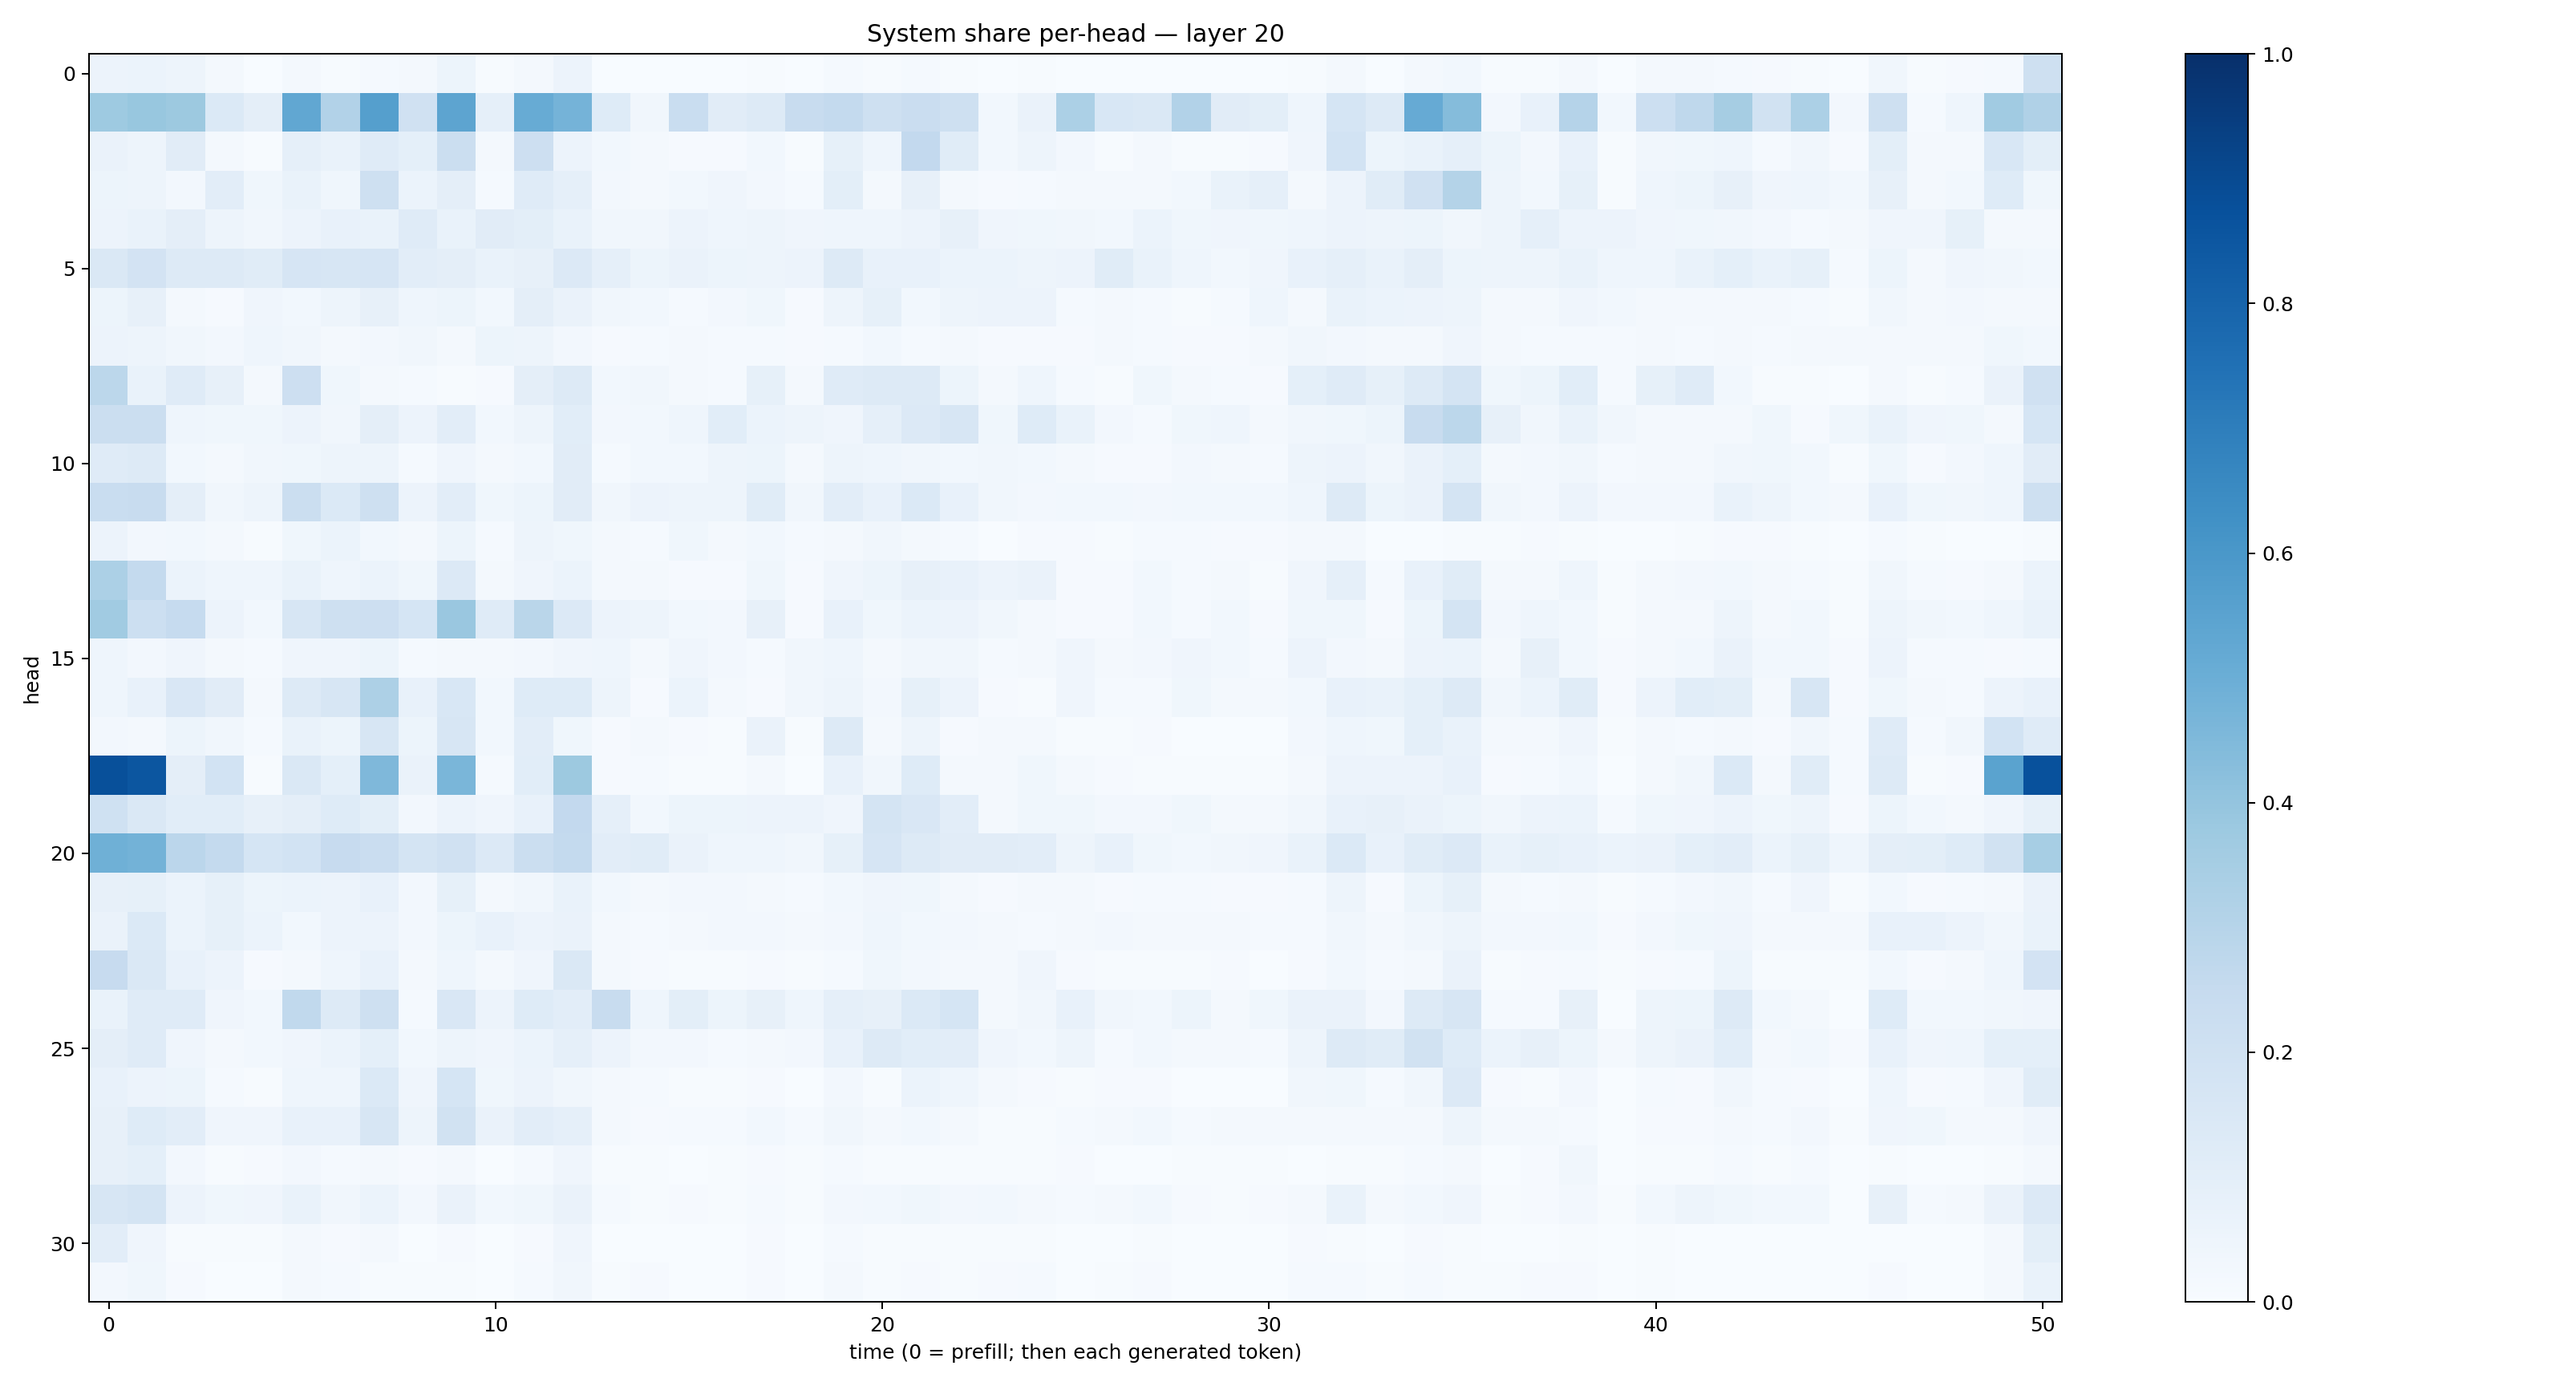

The data file committed next to this chart (first rows):
0.057035796, 0.06059016, 0.049950518, 0.015853649, 0.0036353557, 0.01661153, 0.006757149, 0.013813676, 0.016038649, 0.051833283, 0.005185371, 0.016953453, 0.057037883, 0.003742767, 0.0023649058, 0.0026288668, 0.0024396619, 0.006781393, 0.0017681604, 0.014462592, 0.007641502, 0.013489315, 0.006206087, 0.0035224624
0.3746, 0.3873, 0.3762, 0.1394, 0.09613, 0.5279, 0.3111, 0.563, 0.1989, 0.5392, 0.0879, 0.5094, 0.4739, 0.1238, 0.03425, 0.2332, 0.1131, 0.1266, 0.2407, 0.2571, 0.2034, 0.2266, 0.2058, 0.02826
0.06327, 0.05017, 0.1108, 0.01715, 0.004609, 0.0868, 0.06683, 0.1208, 0.08988, 0.2195, 0.02238, 0.2132, 0.05658, 0.02888, 0.01564, 0.009406, 0.01017, 0.02827, 0.005304, 0.08236, 0.04648, 0.2606, 0.1157, 0.02823
0.05183, 0.04972, 0.02676, 0.1037, 0.03867, 0.0678, 0.03879, 0.2099, 0.06236, 0.09401, 0.01428, 0.1176, 0.08798, 0.02694, 0.02031, 0.02893, 0.04297, 0.02687, 0.01292, 0.1011, 0.01734, 0.0788, 0.01797, 0.01143
0.05482, 0.06812, 0.0941, 0.049, 0.03418, 0.05792, 0.07105, 0.06935, 0.1193, 0.06865, 0.1107, 0.09772, 0.06888, 0.03497, 0.03188, 0.05568, 0.04354, 0.05042, 0.04284, 0.04427, 0.0442, 0.05603, 0.07833, 0.04212
0.1439, 0.1807, 0.127, 0.1322, 0.1138, 0.1649, 0.1606, 0.1664, 0.1043, 0.095, 0.06838, 0.08148, 0.1342, 0.08839, 0.05421, 0.06504, 0.05125, 0.04739, 0.05516, 0.1265, 0.0763, 0.07297, 0.06242, 0.0605
0.05361, 0.08029, 0.02271, 0.01009, 0.0397, 0.03099, 0.04709, 0.07995, 0.04634, 0.05248, 0.02884, 0.09389, 0.06558, 0.03395, 0.02978, 0.01266, 0.02397, 0.03783, 0.008599, 0.04785, 0.08286, 0.02824, 0.04896, 0.05728
0.0574, 0.04768, 0.03193, 0.0263, 0.04656, 0.03489, 0.01801, 0.02534, 0.03155, 0.02044, 0.0544, 0.04856, 0.0245, 0.01033, 0.01207, 0.0162, 0.01442, 0.01177, 0.008015, 0.01191, 0.02892, 0.01459, 0.01682, 0.01027
0.2798, 0.06876, 0.1177, 0.08042, 0.01681, 0.213, 0.0389, 0.01854, 0.01285, 0.006423, 0.009227, 0.09736, 0.1314, 0.02752, 0.03195, 0.02339, 0.01452, 0.08357, 0.01692, 0.1191, 0.1306, 0.1324, 0.05439, 0.02258
0.2234, 0.219, 0.04645, 0.03665, 0.03868, 0.05526, 0.03146, 0.09541, 0.05762, 0.1033, 0.02911, 0.04694, 0.106, 0.02497, 0.02941, 0.04442, 0.1088, 0.06053, 0.0487, 0.04146, 0.0886, 0.1346, 0.1628, 0.03894
0.1179, 0.13, 0.03114, 0.02239, 0.03326, 0.03621, 0.04714, 0.04957, 0.01182, 0.04103, 0.01849, 0.03052, 0.1096, 0.01222, 0.029, 0.02787, 0.0483, 0.05437, 0.02079, 0.04814, 0.04641, 0.03411, 0.0293, 0.03406
0.233, 0.2404, 0.0964, 0.03189, 0.04693, 0.2261, 0.139, 0.2072, 0.05693, 0.1016, 0.03746, 0.05246, 0.1127, 0.03291, 0.05806, 0.04922, 0.04736, 0.1141, 0.03147, 0.104, 0.07624, 0.1381, 0.07799, 0.03304
0.05612, 0.02447, 0.03122, 0.01947, 0.007641, 0.03694, 0.05932, 0.03027, 0.01756, 0.05176, 0.01193, 0.04693, 0.03817, 0.02117, 0.01487, 0.03516, 0.02244, 0.02835, 0.01406, 0.02086, 0.03429, 0.01667, 0.01346, 0.00309
0.3301, 0.2555, 0.06137, 0.0447, 0.04623, 0.06718, 0.04362, 0.05939, 0.03667, 0.1365, 0.0164, 0.04115, 0.05922, 0.02184, 0.019, 0.01087, 0.01156, 0.03595, 0.01152, 0.03982, 0.0522, 0.08185, 0.07637, 0.05656
0.3647, 0.2159, 0.2496, 0.05513, 0.02755, 0.1586, 0.2064, 0.2115, 0.1691, 0.3855, 0.1181, 0.2853, 0.1361, 0.0578, 0.05015, 0.03125, 0.02677, 0.08069, 0.01092, 0.07498, 0.0353, 0.0597, 0.05535, 0.03224
0.04369, 0.0261, 0.04022, 0.01685, 0.0147, 0.04291, 0.04157, 0.05175, 0.0127, 0.02214, 0.02104, 0.02489, 0.0396, 0.04627, 0.02253, 0.03959, 0.02524, 0.01441, 0.03274, 0.04322, 0.02326, 0.03361, 0.03199, 0.01194
0.04422, 0.07634, 0.1508, 0.11, 0.02051, 0.1301, 0.161, 0.3245, 0.07792, 0.1527, 0.02862, 0.1225, 0.1214, 0.04845, 0.009502, 0.06239, 0.01836, 0.01057, 0.03383, 0.04975, 0.02703, 0.08578, 0.05559, 0.01058
0.02655, 0.02066, 0.05138, 0.03212, 0.01429, 0.06832, 0.05345, 0.1619, 0.05247, 0.1639, 0.02749, 0.1046, 0.03793, 0.01159, 0.01786, 0.01031, 0.006103, 0.06251, 0.004417, 0.1325, 0.01793, 0.04861, 0.01122, 0.01617
0.8785, 0.8535, 0.09688, 0.1844, 0.007193, 0.1457, 0.09084, 0.4511, 0.06265, 0.4647, 0.01227, 0.1061, 0.3757, 0.009014, 0.01374, 0.007239, 0.006836, 0.01821, 0.002313, 0.07492, 0.03242, 0.1241, 0.02314, 0.01933
0.203, 0.1448, 0.1071, 0.1088, 0.08153, 0.09687, 0.1226, 0.1014, 0.02728, 0.05473, 0.04213, 0.07616, 0.259, 0.08606, 0.02811, 0.05086, 0.05282, 0.05788, 0.05512, 0.04027, 0.1763, 0.1511, 0.1052, 0.02133
0.4886, 0.4777, 0.2847, 0.2568, 0.1717, 0.1859, 0.2425, 0.2286, 0.1742, 0.1985, 0.1332, 0.2234, 0.2554, 0.1016, 0.1142, 0.06598, 0.04586, 0.0456, 0.03144, 0.08452, 0.1658, 0.1266, 0.1102, 0.1124
0.08005, 0.0828, 0.05901, 0.08329, 0.05187, 0.06174, 0.05641, 0.07634, 0.02441, 0.08206, 0.01671, 0.03483, 0.06726, 0.03091, 0.01756, 0.02371, 0.02687, 0.01613, 0.01312, 0.02917, 0.04, 0.03535, 0.02068, 0.01055
0.06406, 0.1383, 0.06245, 0.08517, 0.06152, 0.02784, 0.05577, 0.05804, 0.02642, 0.0512, 0.07405, 0.05621, 0.06497, 0.01798, 0.01456, 0.01754, 0.02467, 0.02402, 0.01663, 0.02533, 0.04512, 0.02987, 0.02649, 0.02147
0.2458, 0.1458, 0.07074, 0.05609, 0.009487, 0.02083, 0.04518, 0.07243, 0.01713, 0.04402, 0.01975, 0.04199, 0.1477, 0.01702, 0.01133, 0.004594, 0.00488, 0.0109, 0.006116, 0.01349, 0.03763, 0.02477, 0.01956, 0.01879
0.06643, 0.1179, 0.1204, 0.04219, 0.02986, 0.2646, 0.1289, 0.2109, 0.01521, 0.1493, 0.05815, 0.1233, 0.1018, 0.2414, 0.04473, 0.09824, 0.05255, 0.07859, 0.04553, 0.08674, 0.0802, 0.1374, 0.1685, 0.01831
0.09479, 0.1203, 0.04224, 0.01569, 0.02752, 0.04077, 0.06059, 0.09357, 0.02829, 0.04797, 0.0391, 0.06073, 0.08916, 0.05661, 0.0257, 0.02639, 0.01522, 0.02108, 0.0235, 0.07176, 0.1276, 0.1092, 0.1052, 0.0428
0.07408, 0.05606, 0.05267, 0.01356, 0.005803, 0.04608, 0.0433, 0.1392, 0.0403, 0.1703, 0.03703, 0.05637, 0.03188, 0.02219, 0.01443, 0.004837, 0.004298, 0.009381, 0.002705, 0.02528, 0.007425, 0.06132, 0.0439, 0.02023
0.0786, 0.1242, 0.1046, 0.04268, 0.0414, 0.07773, 0.07342, 0.1588, 0.05072, 0.1898, 0.06463, 0.102, 0.08839, 0.02133, 0.01055, 0.0153, 0.0139, 0.02902, 0.01457, 0.03269, 0.01591, 0.02753, 0.01749, 0.005966
0.08149, 0.0929, 0.02344, 0.006201, 0.00889, 0.02544, 0.01304, 0.02202, 0.008394, 0.02132, 0.003807, 0.01216, 0.04013, 0.006972, 0.006919, 0.0036, 0.005796, 0.009269, 0.006611, 0.01342, 0.004489, 0.004285, 0.004746, 0.006123
0.1573, 0.1794, 0.05589, 0.03577, 0.03922, 0.06704, 0.03182, 0.06208, 0.02618, 0.06423, 0.0301, 0.03857, 0.06253, 0.01549, 0.007011, 0.007884, 0.005414, 0.01512, 0.006822, 0.02698, 0.03101, 0.03853, 0.02688, 0.02869
0.1026, 0.03941, 0.004394, 0.005242, 0.005296, 0.0211, 0.01038, 0.01676, 0.003239, 0.01028, 0.003315, 0.01009, 0.03943, 0.002751, 0.001647, 0.002022, 0.001471, 0.008746, 0.001394, 0.0149, 0.005768, 0.005823, 0.004005, 0.007088
0.02403, 0.03736, 0.0113, 0.003102, 0.001252, 0.02265, 0.01206, 0.005209, 0.007412, 0.005611, 0.003673, 0.01224, 0.03406, 0.004068, 0.00956, 0.001786, 0.002802, 0.01097, 0.0008695, 0.01887, 0.007768, 0.009835, 0.005503, 0.01012
